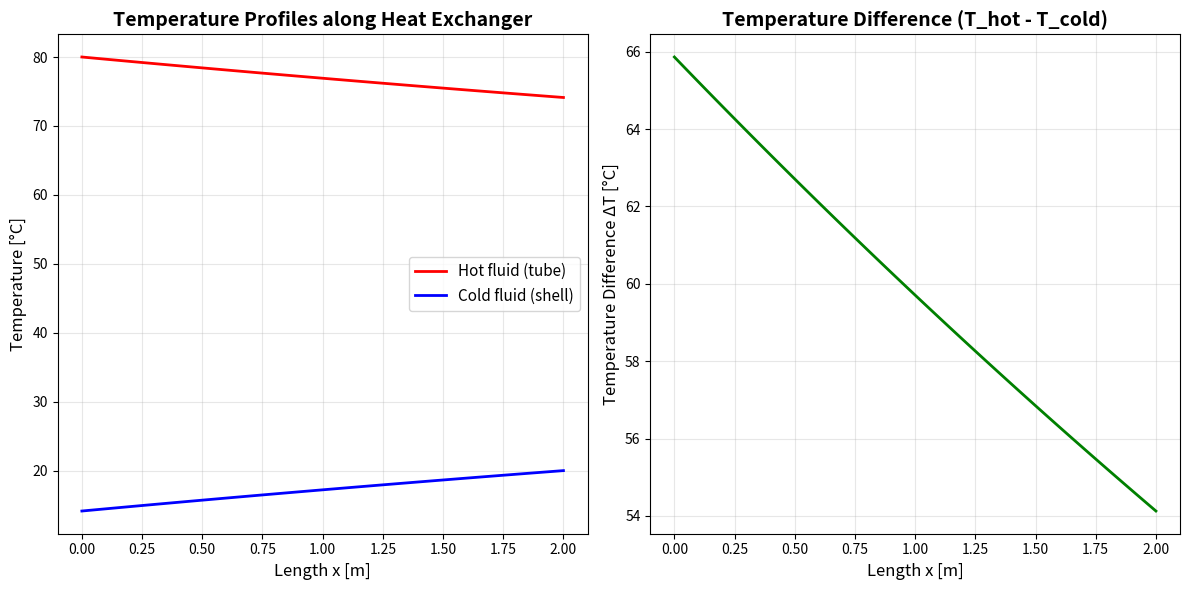

This chart was generated by the following Python code: (Note: this script raises an exception after producing the figure.)
import numpy as np
import matplotlib.pyplot as plt

# ========================================
# Physical Properties (Water at ~50°C and Stainless Steel 304)
# ========================================
rho_water = 988.0           # kg/m³
cp_water = 4180.0           # J/(kg·K)
mu_water = 0.547e-3         # Pa·s
k_water = 0.644             # W/(m·K)
Pr_water = 3.55             # Prandtl number

k_steel = 16.2              # W/(m·K) - Stainless steel 304

# ========================================
# Heat Exchanger Geometry
# ========================================
L = 2.0                     # Length [m]
D_i = 0.02                  # Inner tube diameter [m]
D_o = 0.025                 # Outer tube diameter [m]
D_shell = 0.05              # Shell diameter [m]

# ========================================
# Operating Conditions
# ========================================
T_h_in = 80.0               # Hot fluid inlet temperature [°C]
T_c_in = 20.0               # Cold fluid inlet temperature [°C]
m_dot_h = 0.5               # Hot fluid mass flow rate [kg/s]
m_dot_c = 0.5               # Cold fluid mass flow rate [kg/s]

# ========================================
# Calculate Convection Coefficients (Dittus-Boelter)
# ========================================
def reynolds_number(m_dot, D, mu, A):
    """Calculate Reynolds number"""
    v = m_dot / (rho_water * A)
    return rho_water * v * D / mu

def nusselt_dittus_boelter(Re, Pr, heating=True):
    """Dittus-Boelter correlation for turbulent flow"""
    n = 0.4 if heating else 0.3
    return 0.023 * Re**0.8 * Pr**n

# Tube side (hot fluid)
A_tube = np.pi * D_i**2 / 4
Re_tube = reynolds_number(m_dot_h, D_i, mu_water, A_tube)
Nu_tube = nusselt_dittus_boelter(Re_tube, Pr_water, heating=False)
h_i = Nu_tube * k_water / D_i

# Shell side (cold fluid) - simplified as flow over cylinder
A_shell = np.pi * (D_shell**2 - D_o**2) / 4
D_h_shell = D_shell - D_o  # Hydraulic diameter approximation
Re_shell = reynolds_number(m_dot_c, D_h_shell, mu_water, A_shell)
Nu_shell = nusselt_dittus_boelter(Re_shell, Pr_water, heating=True)
h_o = Nu_shell * k_water / D_o

# Overall heat transfer coefficient
R_conv_i = 1 / h_i
R_wall = (D_o * np.log(D_o / D_i)) / (2 * k_steel)
R_conv_o = 1 / h_o
U = 1 / (R_conv_i + R_wall + R_conv_o)

print("=" * 60)
print("HEAT EXCHANGER PARAMETERS")
print("=" * 60)
print(f"Reynolds number (tube):  {Re_tube:.0f}")
print(f"Reynolds number (shell): {Re_shell:.0f}")
print(f"Heat transfer coef. (tube side):  h_i = {h_i:.1f} W/(m²·K)")
print(f"Heat transfer coef. (shell side): h_o = {h_o:.1f} W/(m²·K)")
print(f"Overall heat transfer coef.:      U   = {U:.1f} W/(m²·K)")
print(f"Thermal resistances:")
print(f"  R_conv_inner = {R_conv_i:.6f} (m²·K)/W")
print(f"  R_wall       = {R_wall:.6f} (m²·K)/W")
print(f"  R_conv_outer = {R_conv_o:.6f} (m²·K)/W")
print("=" * 60 + "\n")

# ========================================
# Numerical Solution using Finite Difference Method
# ========================================
n_nodes = 100               # Number of nodes
dx = L / (n_nodes - 1)      # Spatial step
x = np.linspace(0, L, n_nodes)

# Initialize temperature arrays
T_h = np.zeros(n_nodes)     # Hot fluid temperature
T_c = np.zeros(n_nodes)     # Cold fluid temperature

# Boundary conditions
T_h[0] = T_h_in             # Hot fluid enters at x=0
T_c[-1] = T_c_in            # Cold fluid enters at x=L (counterflow)

# Coefficients for the differential equations
alpha_h = U * np.pi * D_o / (m_dot_h * cp_water)
alpha_c = U * np.pi * D_o / (m_dot_c * cp_water)

# Iterative solution (shooting method with relaxation)
tolerance = 1e-6
max_iterations = 10000
relaxation = 0.5            # Relaxation factor for stability

for iteration in range(max_iterations):
    T_h_old = T_h.copy()
    T_c_old = T_c.copy()
    
    # Forward integration for hot fluid (x: 0 -> L)
    for i in range(n_nodes - 1):
        dT_h_dx = -alpha_h * (T_h[i] - T_c[i])
        T_h[i+1] = T_h[i] + dT_h_dx * dx
    
    # Backward integration for cold fluid (x: L -> 0)
    for i in range(n_nodes - 1, 0, -1):
        dT_c_dx = alpha_c * (T_h[i] - T_c[i])
        T_c[i-1] = T_c[i] - dT_c_dx * dx
    
    # Apply relaxation for stability
    T_h = relaxation * T_h + (1 - relaxation) * T_h_old
    T_c = relaxation * T_c + (1 - relaxation) * T_c_old
    
    # Check convergence
    error_h = np.max(np.abs(T_h - T_h_old))
    error_c = np.max(np.abs(T_c - T_c_old))
    
    if error_h < tolerance and error_c < tolerance:
        print(f"Converged in {iteration+1} iterations")
        break
else:
    print("Warning: Maximum iterations reached")

# ========================================
# Calculate Heat Transfer
# ========================================
Q_h = m_dot_h * cp_water * (T_h[0] - T_h[-1])
Q_c = m_dot_c * cp_water * (T_c[-1] - T_c[0])
Q_avg = (Q_h + Q_c) / 2

print(f"\nHEAT TRANSFER RESULTS")
print("=" * 60)
print(f"Heat removed from hot fluid: Q_h = {Q_h/1000:.2f} kW")
print(f"Heat gained by cold fluid:   Q_c = {Q_c/1000:.2f} kW")
print(f"Average heat transfer:       Q   = {Q_avg/1000:.2f} kW")
print(f"Energy balance error:              {abs(Q_h-Q_c)/Q_avg*100:.2f} %")
print(f"\nOutlet Temperatures:")
print(f"Hot fluid outlet:  {T_h[-1]:.2f} °C")
print(f"Cold fluid outlet: {T_c[0]:.2f} °C")
print("=" * 60 + "\n")

# ========================================
# Plotting Temperature Profiles
# ========================================
plt.figure(figsize=(12, 6))

plt.subplot(1, 2, 1)
plt.plot(x, T_h, 'r-', linewidth=2, label='Hot fluid (tube)')
plt.plot(x, T_c, 'b-', linewidth=2, label='Cold fluid (shell)')
plt.xlabel('Length x [m]', fontsize=12)
plt.ylabel('Temperature [°C]', fontsize=12)
plt.title('Temperature Profiles along Heat Exchanger', fontsize=14, fontweight='bold')
plt.grid(True, alpha=0.3)
plt.legend(fontsize=11)

plt.subplot(1, 2, 2)
Delta_T = T_h - T_c
plt.plot(x, Delta_T, 'g-', linewidth=2)
plt.xlabel('Length x [m]', fontsize=12)
plt.ylabel('Temperature Difference ΔT [°C]', fontsize=12)
plt.title('Temperature Difference (T_hot - T_cold)', fontsize=14, fontweight='bold')
plt.grid(True, alpha=0.3)

plt.tight_layout()
plt.savefig('/mnt/user-data/outputs/heat_exchanger_profiles.png', dpi=300, bbox_inches='tight')
plt.show()

print("Temperature profiles saved to 'heat_exchanger_profiles.png'")
